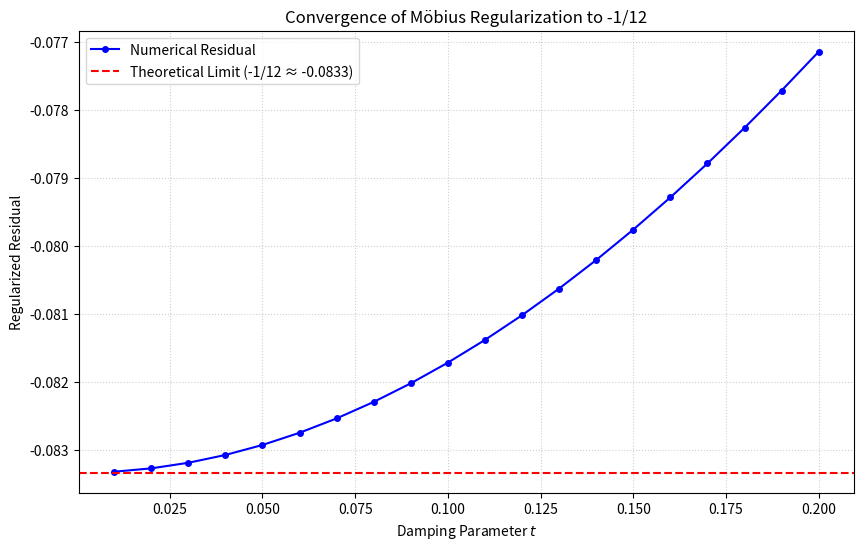

Write Python code to recreate this figure.
import matplotlib.pyplot as plt
import numpy as np


class MoebiusElement:
    def __init__(self, b, f, epsilon):
        self.b = b  # 基空間位置 (Base)
        self.f = f  # 纖維振幅 (Fiber)
        self.eps = epsilon  # 扭轉狀態 (+1 或 -1)

    def __repr__(self):
        return f"M(b={self.b:.4f}, f={self.f:.4f}, eps={self.eps})"


def moeb_compose(p1, p2):
    """ 實現公理 (P1, P2, P3): 莫比烏斯合成運算 """
    new_b = p1.b + p2.b
    new_f = p1.f + (p1.eps * p2.f)  # 纖維受扭轉狀態影響
    new_eps = p1.eps * p2.eps
    return MoebiusElement(new_b, new_f, new_eps)


def calculate_zeta_minus_one(limit=10000, t=0.001):
    omega = np.pi
    u_b = 2 * omega

    sigma_t = 0
    for n in range(1, limit):
        val = n * np.exp(-t * (n * u_b))
        sigma_t += val

    # 理论发散项
    divergent_part = 1 / ((u_b * t) ** 2)

    # 提取残差
    residual = sigma_t - divergent_part
    return residual


# --- 執行驗證 ---

# 1. 驗證加法的非交換性 (T15)
p = MoebiusElement(0, 1.0, -1)  # 翻面元素
q = MoebiusElement(0, 1.0, 1)  # 正面元素

pq = moeb_compose(p, q)
qp = moeb_compose(q, p)

print("--- 1. 非交換性驗證 ---")
print(f"p o q = {pq}")
print(f"q o p = {qp}")
print(f"兩者相等嗎? {np.isclose(pq.f, qp.f)}\n")

# 2. 提取拓撲殘餘 -1/12 (收敛性测试与绘图)
print("--- 2. 莫比烏斯正則化提取 (收敛性测试) ---")
target = -1 / 12
t_values = np.linspace(0.01, 0.2, 20)
residuals = []

for t_val in t_values:
    # N 需要足够大以保证级数收敛，通常 N > 10/t 即可
    n_limit = int(15 / t_val)
    res = calculate_zeta_minus_one(n_limit, t_val)
    residuals.append(res)
    if t_val in [0.1, 0.05, 0.02, 0.01]:
        print(f"t={t_val:.3f}, N={n_limit}: 残差 = {res:.8f}, 误差 = {abs(res - target):.2e}")

print(f"\n理论目标值 (-1/12):   {target:.8f}")

# --- 绘图部分 ---
plt.figure(figsize=(10, 6))
plt.plot(t_values, residuals, 'b-o', markersize=4, label='Numerical Residual')
plt.axhline(y=target, color='r', linestyle='--', label=f'Theoretical Limit (-1/12 ≈ {target:.4f})')
plt.xlabel('Damping Parameter $t$')
plt.ylabel('Regularized Residual')
plt.title('Convergence of Möbius Regularization to -1/12')
plt.legend()
plt.grid(True, linestyle=':', alpha=0.6)
plt.savefig('moebius_zeta_convergence.png', dpi=300, bbox_inches='tight')
plt.show()

print("\n結論: 隨著阻尼 t 趨近於 0，扣除發散項後的殘餘穩定收斂至 -1/12。图表已保存为 moebius_zeta_convergence.png")
